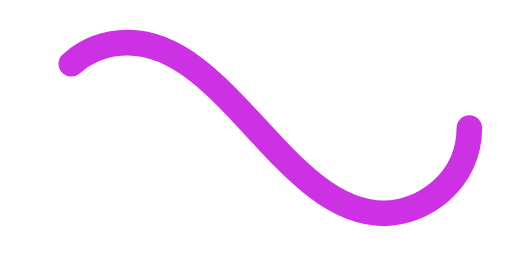
t = 0.00 s
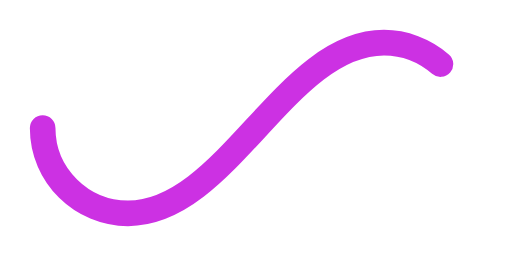
t = 0.50 s
t = 1.00 s: frame unchanged from t = 0.00 s, image omitted
t = 1.50 s: frame unchanged from t = 0.50 s, image omitted

The animated SVG that drew these frames (rendered in a browser with its animation timeline set to each time). Animation: 1 SMIL element (animate=1); one cycle of 2.00 s, repeats indefinitely.

﻿<svg xmlns='http://www.w3.org/2000/svg' viewBox='0 0 300 150'><path fill='none' stroke='#CC31E3' stroke-width='15' stroke-linecap='round' stroke-dasharray='300 385' stroke-dashoffset='0' d='M275 75c0 31-27 50-50 50-58 0-92-100-150-100-28 0-50 22-50 50s23 50 50 50c58 0 92-100 150-100 24 0 50 19 50 50Z'><animate attributeName='stroke-dashoffset' calcMode='spline' dur='2' values='685;-685' keySplines='0 0 1 1' repeatCount='indefinite'></animate></path></svg>